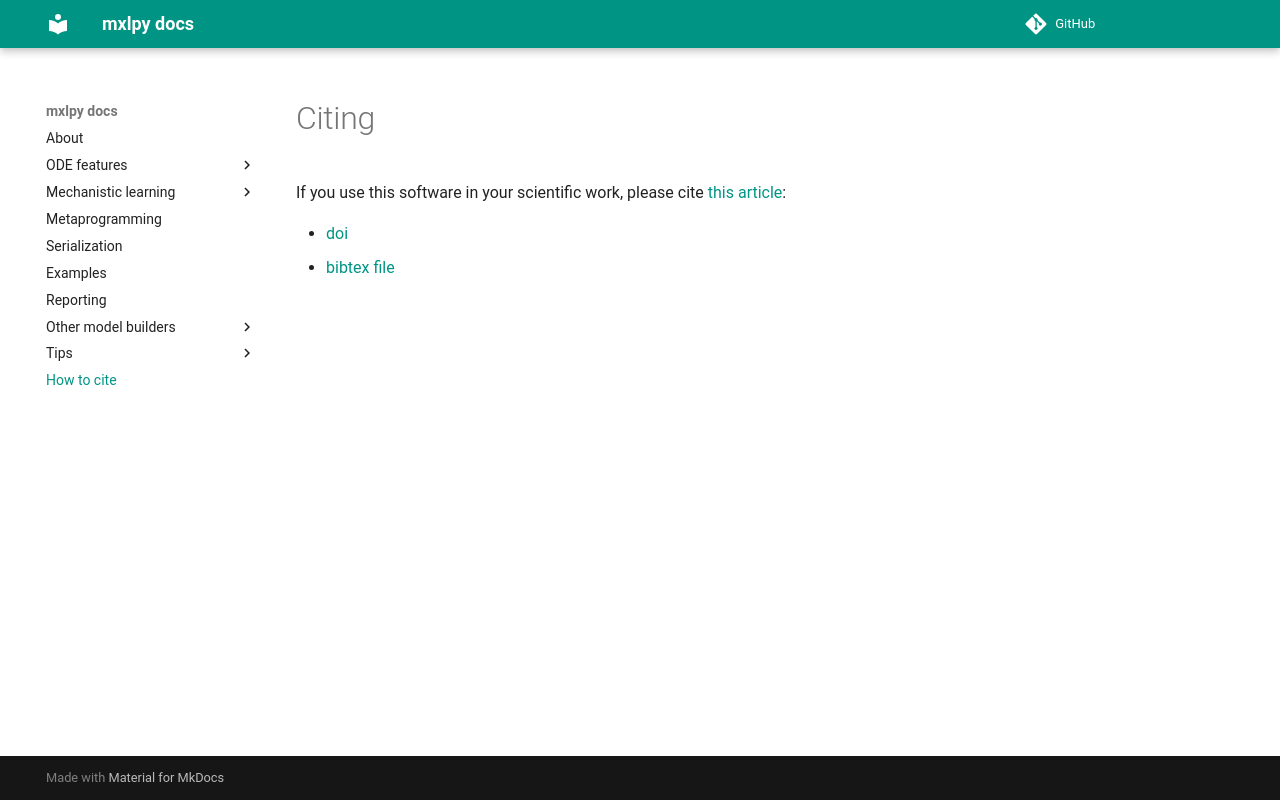

repository: Computational-Biology-Aachen/MxlPy · page: 0.71.0/citing.html · generator: mkdocs

# Citing

If you use this software in your scientific work, please cite [this article](https://doi.org/10.1093/bioadv/vbaf294):

- [doi](https://doi.org/10.1093/bioadv/vbaf294)
- [bibtex file](https://github.com/Computational-Biology-Aachen/MxlPy/citation.bibtex)
